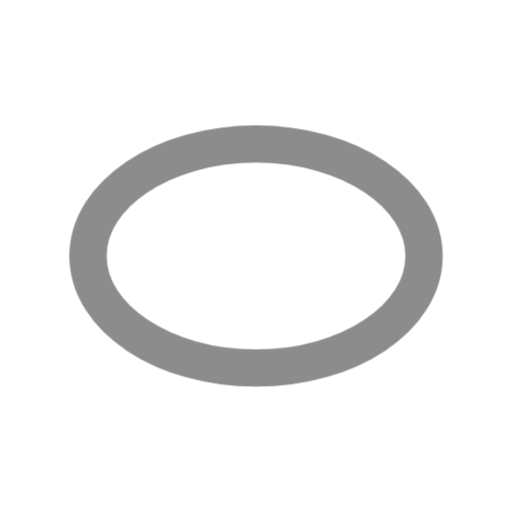
t = 0.00 s
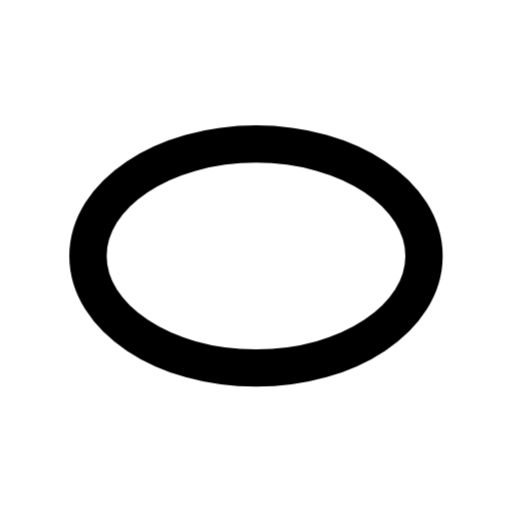
t = 0.60 s
t = 1.04 s: frame unchanged from t = 0.60 s, image omitted
t = 1.66 s: frame unchanged from t = 0.60 s, image omitted
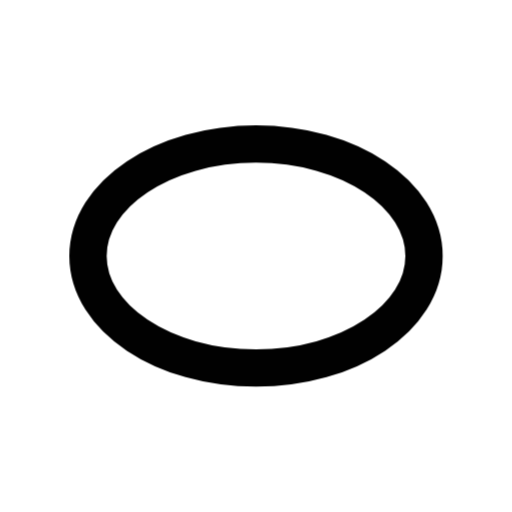
t = 2.06 s
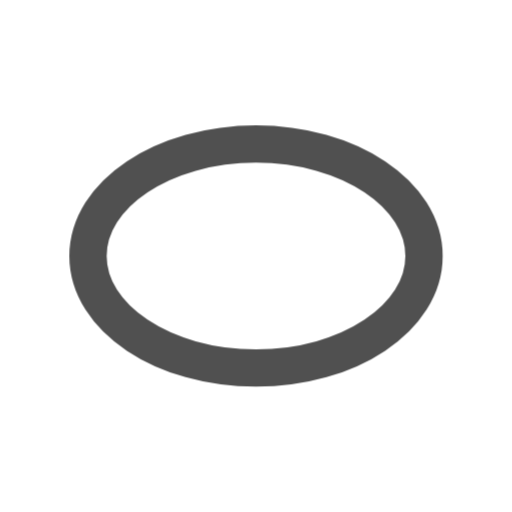
t = 2.85 s

The animated SVG that drew these frames (rendered in a browser with its animation timeline set to each time). Animation: 1 CSS @keyframes rule; one cycle of 3.25 s, repeats indefinitely.

<svg xmlns="http://www.w3.org/2000/svg" width="24" height="24" fill="none" stroke="currentColor" stroke-linecap="round" stroke-linejoin="round" stroke-width="2" viewBox="0 0 24 24">
    <!-- Generated by scripts/icon-expansion/generate.mjs -->
    <!-- Adapted from Tabler Icons 3.34.1.
MIT License

Copyright (c) 2020-2024 Paweł Kuna

Permission is hereby granted, free of charge, to any person obtaining a copy
of this software and associated documentation files (the "Software"), to deal
in the Software without restriction, including without limitation the rights
to use, copy, modify, merge, publish, distribute, sublicense, and/or sell
copies of the Software, and to permit persons to whom the Software is
furnished to do so, subject to the following conditions:

The above copyright notice and this permission notice shall be included in all
copies or substantial portions of the Software.

THE SOFTWARE IS PROVIDED "AS IS", WITHOUT WARRANTY OF ANY KIND, EXPRESS OR
IMPLIED, INCLUDING BUT NOT LIMITED TO THE WARRANTIES OF MERCHANTABILITY,
FITNESS FOR A PARTICULAR PURPOSE AND NONINFRINGEMENT. IN NO EVENT SHALL THE
AUTHORS OR COPYRIGHT HOLDERS BE LIABLE FOR ANY CLAIM, DAMAGES OR OTHER
LIABILITY, WHETHER IN AN ACTION OF CONTRACT, TORT OR OTHERWISE, ARISING FROM,
OUT OF OR IN CONNECTION WITH THE SOFTWARE OR THE USE OR OTHER DEALINGS IN THE
SOFTWARE. -->
    <style>
        @media (prefers-reduced-motion: no-preference) {
            @keyframes ira-exp-pulse { 0%, 100% { opacity: 1; } 22% { opacity: .45; } 40% { opacity: 1; } }
            [data-ira-motion="oval-vertical"] { transform-box: fill-box; transform-origin: center; animation: ira-exp-pulse 2.65s ease-in-out -0.6s infinite; }
        }
    </style>
    <g data-ira-motion="oval-vertical"><g transform="translate(1.5 1.5) scale(.875)"><path d="M3 12c0 -3.314 4.03 -6 9 -6s9 2.686 9 6s-4.03 6 -9 6s-9 -2.686 -9 -6z"/></g></g>
</svg>
